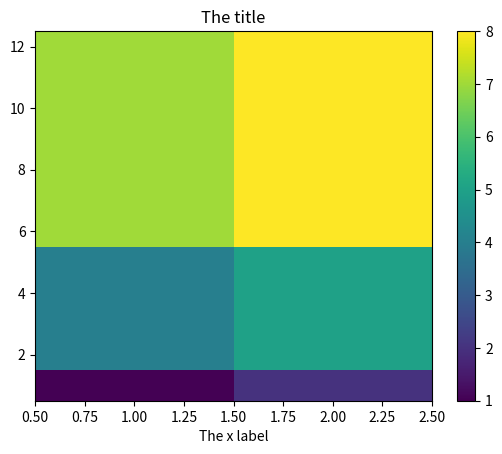

This chart was generated by the following Python code:
#!/usr/bin/env python
import matplotlib.pyplot as plt
plt.pcolormesh([1.0, 2.0], [1.0, 2.0, 9.0], [[1, 2], [4, 5], [7, 8]])
plt.xlabel("The x label")
plt.title("The title")
plt.colorbar()
plt.savefig("colorplot.png")
